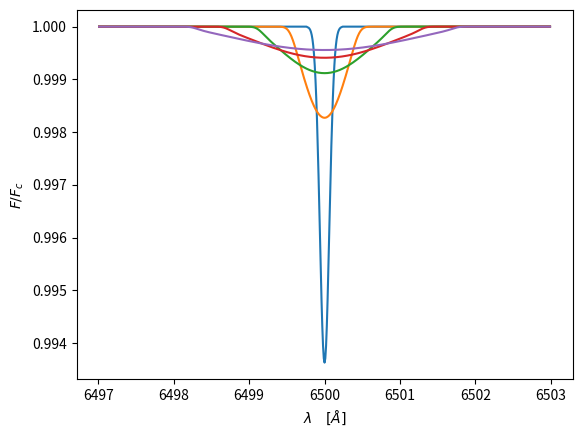

The matplotlib source for this figure:
import numpy as np
import matplotlib.pyplot as plt
from scipy.ndimage.filters import convolve
from matplotlib.ticker import FormatStrFormatter as FSF
#from scipy.optimize import fsolve

c = 2.99792458e18 #A s^-1

def karray(center, width, res):
    '''Creates a kernel array with an odd number of elements, the central element centered at `center` and spanning out to +/- width in steps of resolution. Works similar to arange in that it may or may not get all the way to the edge.'''
    neg = np.arange(center - res, center-width, -res)[::-1]
    pos = np.arange(center, center+width, res)
    kar = np.concatenate([neg,pos])
    return kar

#Convolution
@np.vectorize
def gauss_kernel(dlam,V=6.8,lam0=6500.):
    '''V is the FWHM in km/s. lam0 is the central wavelength in A'''
    sigma = V/2.355 * 1e13 #A/s
    return c/lam0 * 1/(sigma * np.sqrt(2*np.pi)) * np.exp( - (c*dlam/lam0)**2/(2. * sigma**2))

def plot_gauss():
    lams = np.linspace(-1,1,num=200)
    plt.plot(lams,gauss_kernel(lams))
    plt.show()

def gauss_series(dlam,V=6.5,lam0=6500.):
    '''sampled from +/- 3sigma at dlam. V is the FWHM in km/s'''
    sigma_l = V/(2.355 * 3e5) * 6500. #A
    wl = karray(0., 4*sigma_l,dlam)
    gk = gauss_kernel(wl)
    return gk/np.sum(gk)
    

def plot_gauss_kernel():
    sigma_l = 6.5/(2.355 * 3e5) * 6500.
    wl = karray(0, 4*sigma_l,0.01)
    ys = gauss_series(0.01)
    plt.plot(wl,ys,"o")
    plt.show()

#plot_gauss_kernel()

@np.vectorize
def vsini_kernel(v,vsini,epsilon=0.6):
    '''vsini in km/s. Epsilon is the limb-darkening coefficient, typically 0.6. Formulation uses Eqn 18.14 from Gray, The Observation and Analysis of Stellar Photospheres, 3rd Edition.'''
    c1 = 2.*(1-epsilon)/(np.pi * vsini * (1 - epsilon/3.))
    c2 = epsilon/(2. * vsini * (1 - epsilon/3.))
    return c1 * np.sqrt(1. - (v/vsini)**2) + c2 * (1. - (v/vsini)**2)**2

@np.vectorize
def vsini_ang(lam0,vsini,dlam=0.01,epsilon=0.6):
    '''vsini in km/s. Epsilon is the limb-darkening coefficient, typically 0.6. Formulation uses Eqn 18.14 from Gray, The Observation and Analysis of Stellar Photospheres, 3rd Edition.'''
    lamL = vsini * 1e13 * lam0/c
    lam = karray(0,lamL, dlam)
    c1 = 2.*(1-epsilon)/(np.pi * lamL * (1 - epsilon/3.))
    c2 = epsilon/(2. * lamL * (1 - epsilon/3.))
    series = c1 * np.sqrt(1. - (lam/lamL)**2) + c2 * (1. - (lam/lamL)**2)**2
    return series/np.sum(series)

def plot_vsini():
    vs = np.linspace(-20,20,num=200)
    prof = vsini_kernel(vs, 20.)
    plt.plot(vs,prof)
    plt.show()

#plot_vsini()


def plot_broadened_gauss():
    '''Gaussian centered at 6500 A'''
    #ones stretches from 6300 to 6700 ang
    fig = plt.figure()
    ax = fig.add_subplot(111)
    wl_full = karray(6500,3,0.01)
    orig = np.ones_like(wl_full)

    sigma_l = 6.5/(2.355 * 3e5) * 6500. #A
    wl_gauss = karray(6500., 4*sigma_l,0.01)

    ind = (wl_full >= wl_gauss[0]) & (wl_full <= wl_gauss[-1])
    init = 10. - gauss_series(0.01)
    norm = init/10.
    orig[ind] = norm

    k20 = vsini_ang(6500.,20.)
    f20 = convolve(orig,k20)

    k40 = vsini_ang(6500.,40.)
    f40 = convolve(orig,k40)

    k60 = vsini_ang(6500.,60.)
    f60 = convolve(orig,k60)

    k80 = vsini_ang(6500.,80.)
    f80 = convolve(orig,k80)

    ax.plot(wl_full,orig)
    ax.plot(wl_full,f20)
    ax.plot(wl_full,f40)
    ax.plot(wl_full,f60)
    ax.plot(wl_full,f80)
    ax.xaxis.set_major_formatter(FSF("%.0f"))
    
    #ax.set_ylim(0.3,1.05)
    ax.set_ylabel(r"$F/F_c$")
    ax.set_xlabel(r"$\lambda\quad[\AA]$")
    plt.show()  

def main():
    plot_broadened_gauss()

if __name__=="__main__":
    main()


